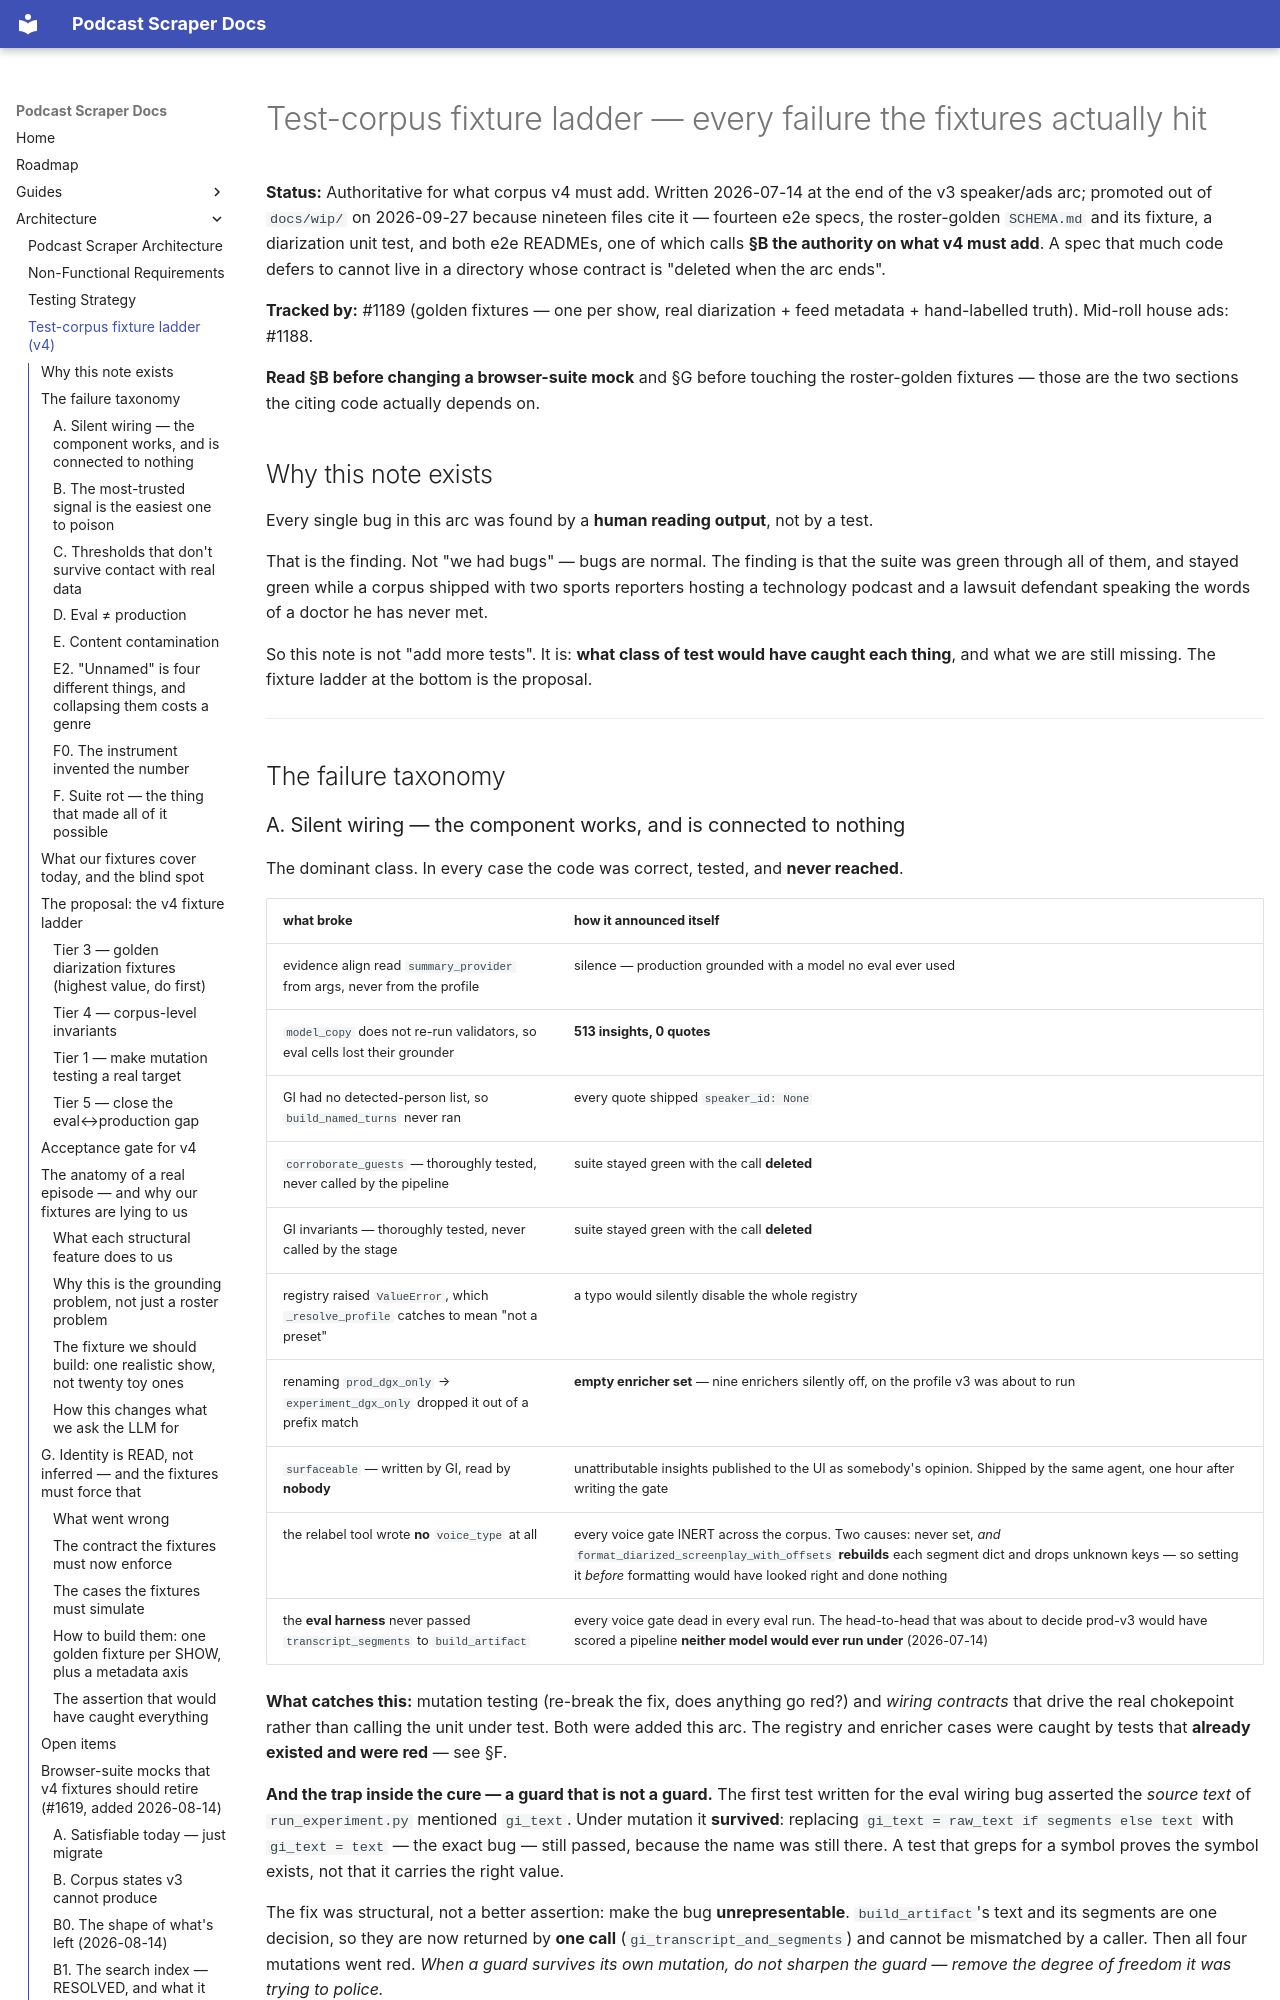

repository: chipi/podcast_scraper · page: architecture/TEST_CORPUS_FIXTURE_LADDER/index.html · generator: mkdocs

# Test-corpus fixture ladder — every failure the fixtures actually hit

**Status:** Authoritative for what corpus v4 must add. Written 2026-07-14 at the end of the v3
speaker/ads arc; promoted out of `docs/wip/` on 2026-09-27 because nineteen files cite it —
fourteen e2e specs, the roster-golden `SCHEMA.md` and its fixture, a diarization unit test, and
both e2e READMEs, one of which calls **§B the authority on what v4 must add**. A spec that much
code defers to cannot live in a directory whose contract is "deleted when the arc ends".

**Tracked by:** #1189 (golden fixtures — one per show, real diarization + feed metadata +
hand-labelled truth). Mid-roll house ads: #1188.

**Read §B before changing a browser-suite mock** and §G before touching the roster-golden
fixtures — those are the two sections the citing code actually depends on.

## Why this note exists

Every single bug in this arc was found by a **human reading output**, not by a test.

That is the finding. Not "we had bugs" — bugs are normal. The finding is that the suite was green
through all of them, and stayed green while a corpus shipped with two sports reporters hosting a
technology podcast and a lawsuit defendant speaking the words of a doctor he has never met.

So this note is not "add more tests". It is: **what class of test would have caught each thing**,
and what we are still missing. The fixture ladder at the bottom is the proposal.

---

## The failure taxonomy

### A. Silent wiring — the component works, and is connected to nothing

The dominant class. In every case the code was correct, tested, and **never reached**.

| what broke | how it announced itself |
| --- | --- |
| evidence align read `summary_provider` from args, never from the profile | silence — production grounded with a model no eval ever used |
| `model_copy` does not re-run validators, so eval cells lost their grounder | **513 insights, 0 quotes** |
| GI had no detected-person list, so `build_named_turns` never ran | every quote shipped `speaker_id: None` |
| `corroborate_guests` — thoroughly tested, never called by the pipeline | suite stayed green with the call **deleted** |
| GI invariants — thoroughly tested, never called by the stage | suite stayed green with the call **deleted** |
| registry raised `ValueError`, which `_resolve_profile` catches to mean "not a preset" | a typo would silently disable the whole registry |
| renaming `prod_dgx_only` → `experiment_dgx_only` dropped it out of a prefix match | **empty enricher set** — nine enrichers silently off, on the profile v3 was about to run |
| `surfaceable` — written by GI, read by **nobody** | unattributable insights published to the UI as somebody's opinion. Shipped by the same agent, one hour after writing the gate |
| the relabel tool wrote **no** `voice_type` at all | every voice gate INERT across the corpus. Two causes: never set, *and* `format_diarized_screenplay_with_offsets` **rebuilds** each segment dict and drops unknown keys — so setting it *before* formatting would have looked right and done nothing |
| the **eval harness** never passed `transcript_segments` to `build_artifact` | every voice gate dead in every eval run. The head-to-head that was about to decide prod-v3 would have scored a pipeline **neither model would ever run under** (2026-07-14) |

**What catches this:** mutation testing (re-break the fix, does anything go red?) and *wiring
contracts* that drive the real chokepoint rather than calling the unit under test. Both were added
this arc. The registry and enricher cases were caught by tests that **already existed and were red**
— see §F.

**And the trap inside the cure — a guard that is not a guard.** The first test written for the eval
wiring bug asserted the *source text* of `run_experiment.py` mentioned `gi_text`. Under mutation it
**survived**: replacing `gi_text = raw_text if segments else text` with `gi_text = text` — the exact
bug — still passed, because the name was still there. A test that greps for a symbol proves the
symbol exists, not that it carries the right value.

The fix was structural, not a better assertion: make the bug **unrepresentable**. `build_artifact`'s
text and its segments are one decision, so they are now returned by **one call**
(`gi_transcript_and_segments`) and cannot be mismatched by a caller. Then all four mutations went
red. *When a guard survives its own mutation, do not sharpen the guard — remove the degree of
freedom it was trying to police.*
